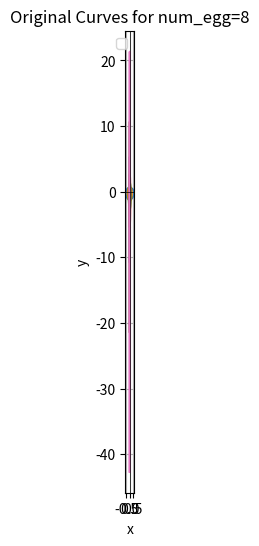
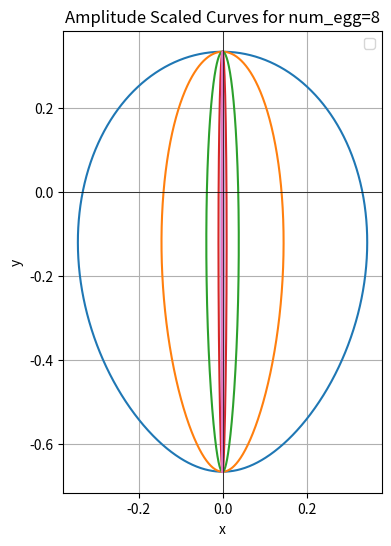

Python code for these plots, in order:
import numpy as np
import matplotlib.pyplot as plt

# Constants
a = 1
num_egg = 8  # 你可以根据需要设置 num_egg（例如：3 或 6）

# 推导公式：根据 num_egg 动态生成 nodes
def generate_nodes(num_egg):
    nodes = []
    for i in range(1, num_egg):
        k = (4**i / 6)  # k 的递推关系
        b = (5*2**i / 6)  # b 的递推关系
        m = 2 / 3  # m 固定
        amp = (2**i) / (np.sqrt(9 + 2**(4*i - 2))) #这个对应Ln的倒数
        label = f'egg{i+1}'
        nodes.append({'k': k, 'b': b, 'm': m, 'amp': amp, 'label': label})
    return nodes

# Functions
def x(t, b, k, a):
    return a * (2 * np.sin(t) / (b + np.sqrt(b ** 2 - 4 * k * np.cos(t))))

def y(t, b, k, a, m):
    term1 = -((np.sqrt(1 + k ** 2) * (-np.sqrt(b ** 2 - 4 * k) + np.sqrt(b ** 2 - 4 * k * np.cos(np.pi)))) / (2 * k))
    term2 = ((1 / (2 * np.sqrt(1 + k ** 2))) * (
            ((k ** 2 - 1) / k * b) + ((k ** 2 + 1) / k * np.sqrt(b ** 2 - 4 * k * np.cos(t))))) - (
                ((b * (-1 + k ** 2) + np.sqrt(b ** 2 - 4 * k) * (1 + k ** 2)) / (2 * k * np.sqrt(1 + k ** 2))))
    return a * (m * term1 + term2)

# 根据 num_egg 生成节点
nodes = generate_nodes(num_egg)

# 第一张图：原始曲线
plt.figure(figsize=(10, 6))
for node in nodes:
    k, b, m, amp, label = node['k'], node['b'], node['m'], node['amp'], node['label']
    t_values = np.linspace(0, 2 * np.pi, 2000)
    x_values = x(t_values, b, k, a)
    y_values = y(t_values, b, k, a, m)
    plt.plot(x_values, y_values)

plt.axhline(0, color='black', linewidth=0.5)
plt.axvline(0, color='black', linewidth=0.5)
plt.xlabel('x')
plt.ylabel('y')
plt.title(f'Original Curves for num_egg={num_egg}')
plt.legend()
plt.axis('equal')
plt.grid(True)
plt.gca().set_aspect('equal', adjustable='box')
plt.savefig(f"original_curves_num_egg={num_egg}.png", transparent=True)
plt.show()

# 第二张图：幅度缩放后的曲线
plt.figure(figsize=(10, 6))
for node in nodes:
    k, b, m, amp, label = node['k'], node['b'], node['m'], node['amp'], node['label']
    t_values = np.linspace(0, 2 * np.pi, 2000)
    x_values = x(t_values, b, k, a) * amp
    y_values = y(t_values, b, k, a, m) * amp
    plt.plot(x_values, y_values)

plt.axhline(0, color='black', linewidth=0.5)
plt.axvline(0, color='black', linewidth=0.5)
plt.xlabel('x')
plt.ylabel('y')
plt.title(f'Amplitude Scaled Curves for num_egg={num_egg}')
plt.legend()
plt.axis('equal')
plt.grid(True)
plt.gca().set_aspect('equal', adjustable='box')
plt.savefig(f"scaled_curves_num_egg={num_egg}.png", transparent=True)
plt.show()
